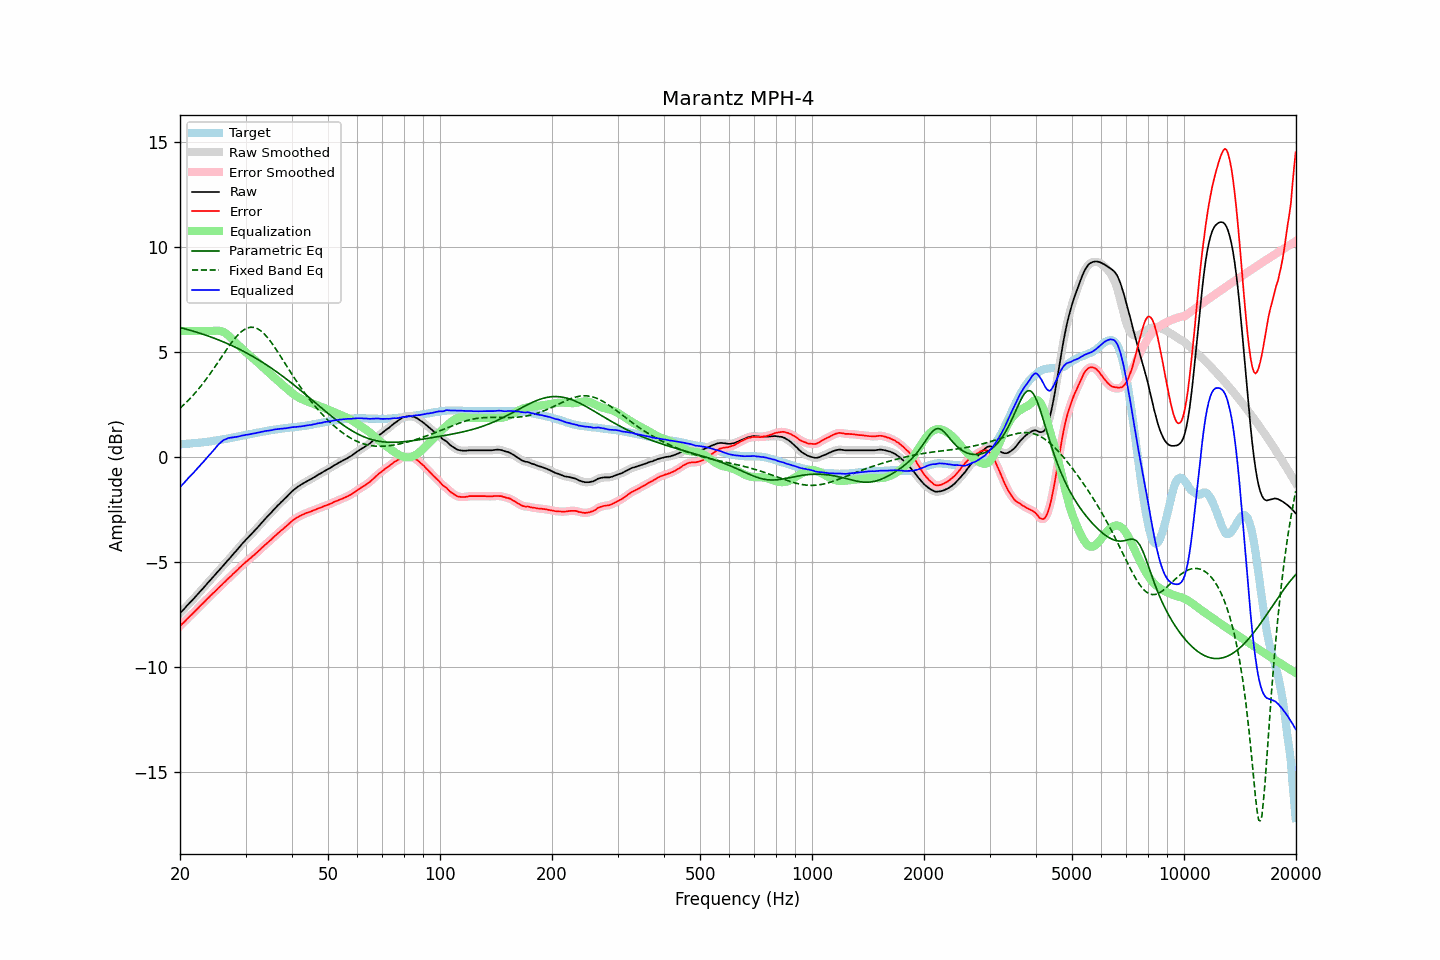

Source data for this figure (header and first rows):
frequency, raw, error, smoothed, error_smoothed, equalization, parametric_eq, fixed_band_eq, equalized_raw, equalized_smoothed, target
20.00, -7.43, -8.04, -7.43, -8.04, 6.00, 6.16, 2.33, -1.43, -1.43, 0.61
20.20, -7.35, -7.96, -7.35, -7.96, 6.00, 6.14, 2.40, -1.35, -1.35, 0.61
20.40, -7.27, -7.89, -7.27, -7.89, 6.00, 6.12, 2.46, -1.27, -1.27, 0.62
20.61, -7.19, -7.82, -7.18, -7.81, 6.00, 6.10, 2.54, -1.19, -1.18, 0.63
20.81, -7.10, -7.73, -7.10, -7.73, 6.00, 6.08, 2.61, -1.10, -1.10, 0.63
21.02, -7.02, -7.66, -7.02, -7.65, 6.00, 6.06, 2.69, -1.02, -1.02, 0.64
21.23, -6.94, -7.58, -6.94, -7.58, 6.00, 6.04, 2.76, -0.94, -0.94, 0.64
21.44, -6.86, -7.51, -6.86, -7.51, 6.00, 6.02, 2.85, -0.86, -0.86, 0.65
21.66, -6.78, -7.44, -6.78, -7.43, 6.00, 5.99, 2.93, -0.78, -0.78, 0.66
21.87, -6.70, -7.36, -6.69, -7.36, 6.00, 5.97, 3.01, -0.70, -0.69, 0.66
22.09, -6.61, -7.28, -6.61, -7.28, 6.00, 5.95, 3.10, -0.61, -0.61, 0.67
22.31, -6.53, -7.21, -6.52, -7.20, 6.00, 5.92, 3.19, -0.53, -0.52, 0.68
22.54, -6.44, -7.12, -6.44, -7.12, 6.00, 5.90, 3.28, -0.44, -0.44, 0.68
22.76, -6.36, -7.05, -6.36, -7.05, 6.00, 5.88, 3.38, -0.36, -0.36, 0.69
22.99, -6.27, -6.97, -6.27, -6.97, 6.00, 5.85, 3.47, -0.27, -0.27, 0.70
23.22, -6.19, -6.90, -6.18, -6.89, 6.00, 5.83, 3.57, -0.19, -0.18, 0.71
23.45, -6.10, -6.82, -6.10, -6.82, 6.00, 5.80, 3.68, -0.10, -0.10, 0.72
23.69, -6.01, -6.74, -6.01, -6.74, 6.00, 5.77, 3.78, -0.01, -0.01, 0.73
23.92, -5.93, -6.67, -5.92, -6.66, 6.00, 5.75, 3.88, 0.07, 0.08, 0.74
24.16, -5.84, -6.59, -5.84, -6.59, 6.00, 5.72, 3.99, 0.16, 0.16, 0.75
24.40, -5.76, -6.52, -5.75, -6.52, 6.00, 5.69, 4.10, 0.24, 0.25, 0.76
24.65, -5.67, -6.45, -5.67, -6.45, 6.01, 5.66, 4.21, 0.34, 0.34, 0.78
24.89, -5.59, -6.38, -5.58, -6.37, 6.01, 5.63, 4.32, 0.43, 0.43, 0.79
25.14, -5.50, -6.30, -5.50, -6.30, 6.01, 5.60, 4.44, 0.52, 0.52, 0.80
25.39, -5.41, -6.22, -5.41, -6.22, 6.01, 5.57, 4.55, 0.61, 0.60, 0.81
25.65, -5.33, -6.15, -5.32, -6.15, 6.00, 5.54, 4.66, 0.67, 0.68, 0.82
25.91, -5.24, -6.08, -5.24, -6.07, 5.98, 5.51, 4.78, 0.74, 0.74, 0.84
26.16, -5.15, -6.00, -5.15, -6.00, 5.95, 5.48, 4.89, 0.80, 0.80, 0.85
26.43, -5.07, -5.93, -5.06, -5.92, 5.91, 5.45, 5.01, 0.84, 0.84, 0.86
26.69, -4.98, -5.85, -4.98, -5.85, 5.85, 5.41, 5.12, 0.88, 0.88, 0.87
26.96, -4.89, -5.78, -4.89, -5.78, 5.79, 5.38, 5.23, 0.90, 0.90, 0.89
27.23, -4.81, -5.71, -4.80, -5.71, 5.72, 5.34, 5.33, 0.91, 0.92, 0.90
27.50, -4.72, -5.64, -4.72, -5.63, 5.64, 5.31, 5.44, 0.93, 0.93, 0.92
27.77, -4.63, -5.56, -4.63, -5.56, 5.57, 5.27, 5.54, 0.94, 0.94, 0.93
28.05, -4.54, -5.49, -4.54, -5.49, 5.49, 5.24, 5.63, 0.95, 0.95, 0.95
28.33, -4.46, -5.42, -4.45, -5.42, 5.41, 5.20, 5.72, 0.96, 0.96, 0.96
28.62, -4.37, -5.35, -4.37, -5.35, 5.34, 5.16, 5.81, 0.97, 0.97, 0.98
28.90, -4.28, -5.27, -4.28, -5.27, 5.27, 5.13, 5.88, 0.99, 0.99, 0.99
29.19, -4.19, -5.20, -4.19, -5.20, 5.20, 5.09, 5.95, 1.01, 1.01, 1.01
29.48, -4.10, -5.12, -4.10, -5.12, 5.13, 5.05, 6.01, 1.03, 1.03, 1.02
29.78, -4.02, -5.06, -4.01, -5.05, 5.06, 5.01, 6.07, 1.04, 1.04, 1.04
30.08, -3.93, -4.98, -3.93, -4.99, 4.99, 4.97, 6.11, 1.06, 1.06, 1.05
30.38, -3.86, -4.93, -3.86, -4.92, 4.92, 4.93, 6.14, 1.07, 1.07, 1.07
30.68, -3.78, -4.86, -3.78, -4.86, 4.86, 4.88, 6.16, 1.08, 1.08, 1.08
30.99, -3.70, -4.80, -3.70, -4.80, 4.79, 4.84, 6.18, 1.10, 1.10, 1.10
31.30, -3.62, -4.73, -3.62, -4.73, 4.73, 4.80, 6.17, 1.11, 1.11, 1.11
31.61, -3.54, -4.67, -3.54, -4.67, 4.66, 4.75, 6.17, 1.13, 1.13, 1.13
31.93, -3.46, -4.60, -3.45, -4.60, 4.59, 4.71, 6.14, 1.14, 1.14, 1.14
32.24, -3.37, -4.53, -3.37, -4.53, 4.53, 4.66, 6.11, 1.16, 1.15, 1.16
32.57, -3.29, -4.46, -3.28, -4.46, 4.46, 4.62, 6.07, 1.17, 1.17, 1.17
32.89, -3.20, -4.39, -3.20, -4.38, 4.39, 4.57, 6.02, 1.19, 1.19, 1.19
33.22, -3.11, -4.31, -3.11, -4.31, 4.31, 4.52, 5.96, 1.21, 1.21, 1.20
33.55, -3.03, -4.25, -3.02, -4.24, 4.25, 4.47, 5.89, 1.22, 1.22, 1.22
33.89, -2.94, -4.17, -2.94, -4.17, 4.18, 4.43, 5.81, 1.24, 1.24, 1.23
34.23, -2.86, -4.11, -2.86, -4.10, 4.11, 4.38, 5.73, 1.25, 1.25, 1.25
34.57, -2.78, -4.04, -2.78, -4.04, 4.04, 4.33, 5.63, 1.26, 1.26, 1.26
34.92, -2.70, -3.97, -2.70, -3.97, 3.97, 4.27, 5.54, 1.27, 1.27, 1.27
35.27, -2.62, -3.91, -2.61, -3.90, 3.90, 4.22, 5.43, 1.28, 1.28, 1.29
35.62, -2.53, -3.83, -2.53, -3.83, 3.83, 4.17, 5.32, 1.30, 1.30, 1.30
35.97, -2.45, -3.76, -2.45, -3.76, 3.76, 4.12, 5.21, 1.31, 1.31, 1.31
... 635 more rows
